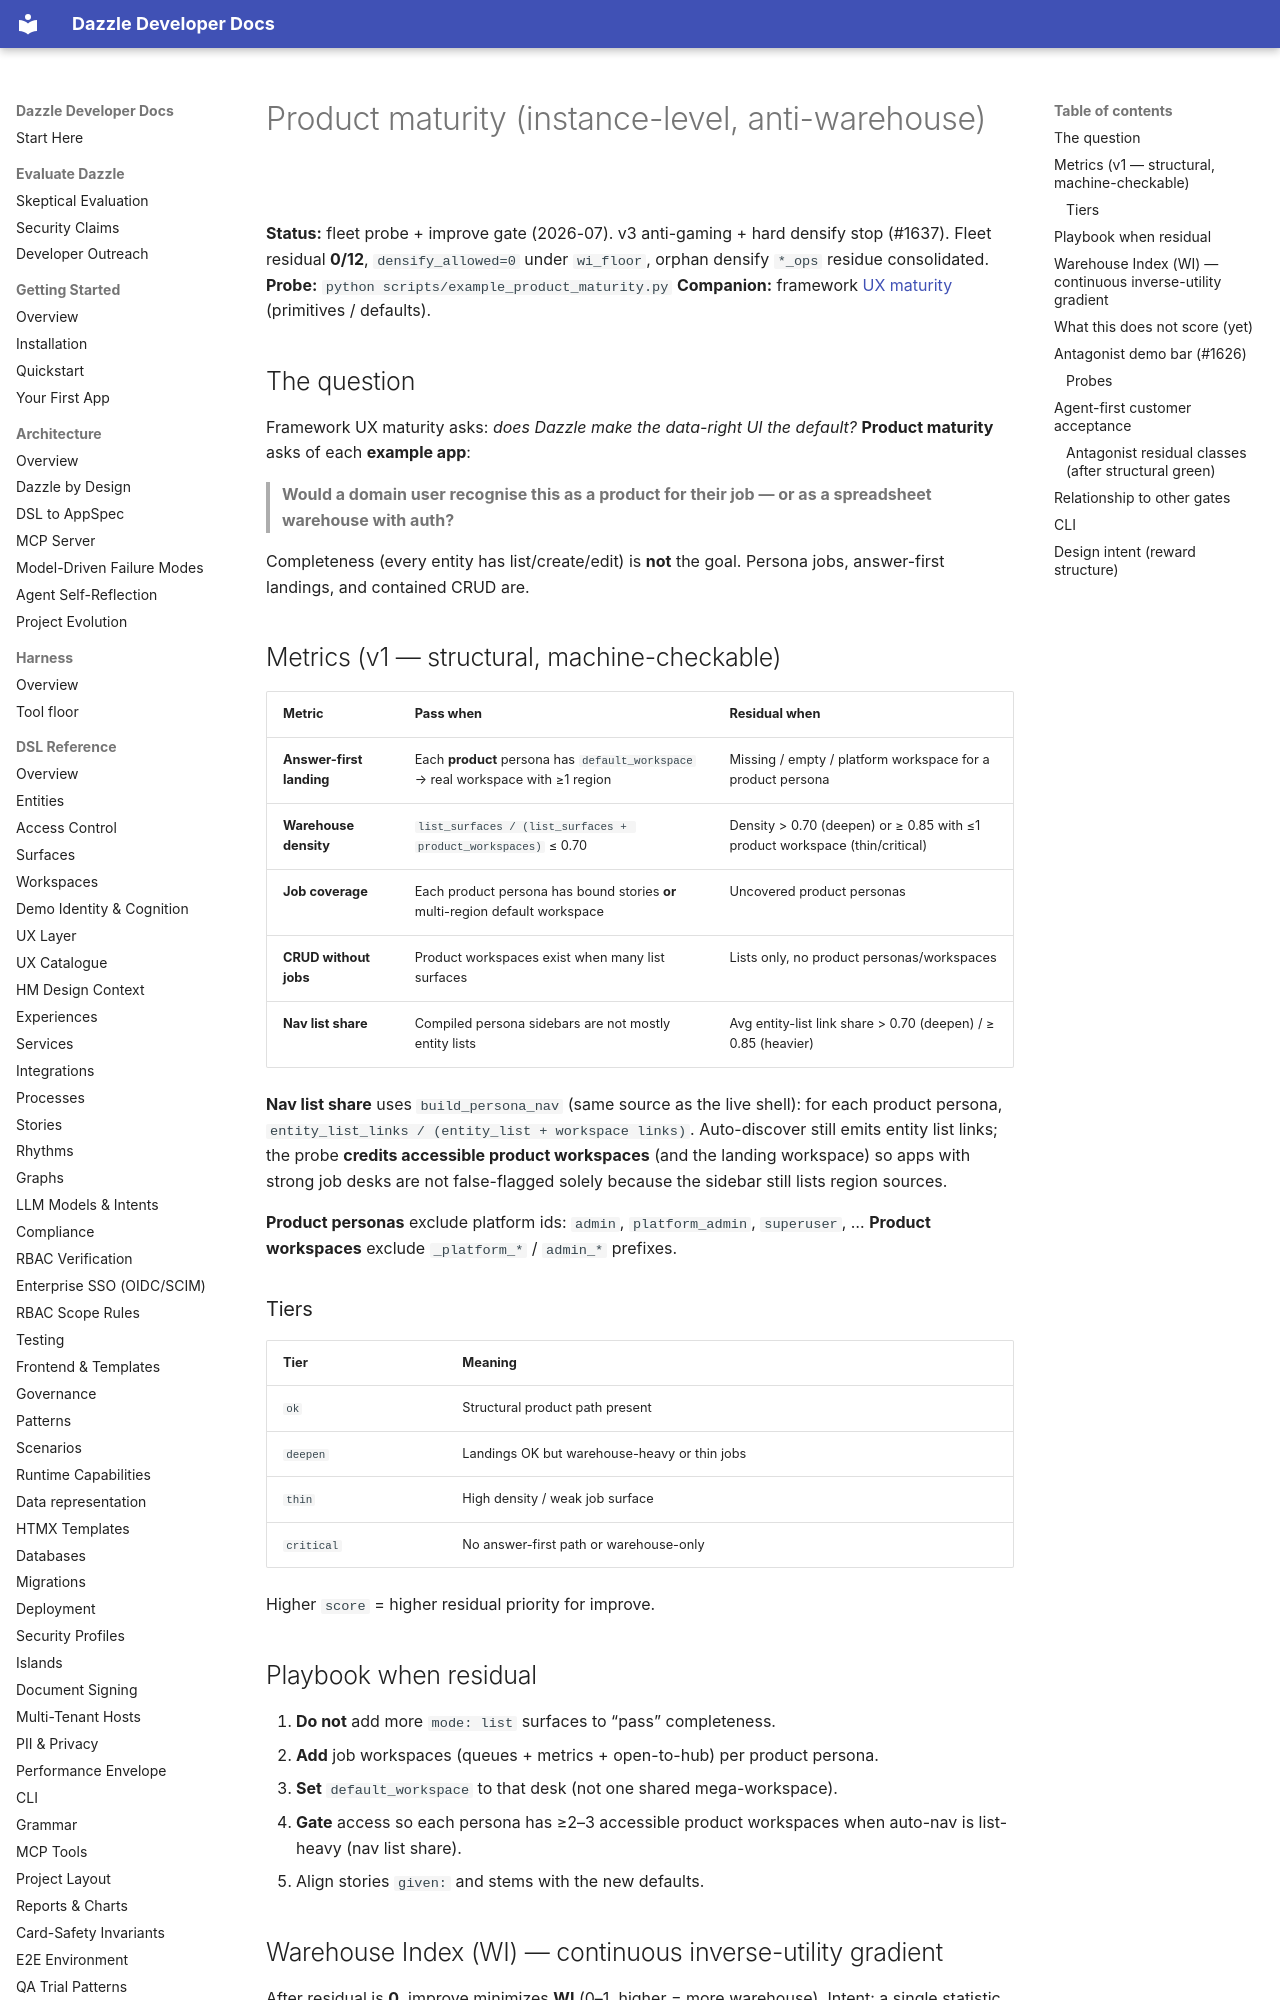

repository: manwithacat/dazzle · page: reference/product-maturity/index.html · generator: mkdocs

# Product maturity (instance-level, anti-warehouse)

**Status:** fleet probe + improve gate (2026-07). v3 anti-gaming + hard densify
stop (#1637). Fleet residual **0/12**, `densify_allowed=0` under `wi_floor`,
orphan densify `*_ops` residue consolidated.
**Probe:** `python scripts/example_product_maturity.py`
**Companion:** framework [UX maturity](ux-maturity.md) (primitives / defaults).

## The question

Framework UX maturity asks: *does Dazzle make the data-right UI the default?*
**Product maturity** asks of each **example app**:

> **Would a domain user recognise this as a product for their job —
> or as a spreadsheet warehouse with auth?**

Completeness (every entity has list/create/edit) is **not** the goal.
Persona jobs, answer-first landings, and contained CRUD are.

## Metrics (v1 — structural, machine-checkable)

| Metric | Pass when | Residual when |
|--------|-----------|---------------|
| **Answer-first landing** | Each **product** persona has `default_workspace` → real workspace with ≥1 region | Missing / empty / platform workspace for a product persona |
| **Warehouse density** | `list_surfaces / (list_surfaces + product_workspaces)` ≤ 0.70 | Density &gt; 0.70 (deepen) or ≥ 0.85 with ≤1 product workspace (thin/critical) |
| **Job coverage** | Each product persona has bound stories **or** multi-region default workspace | Uncovered product personas |
| **CRUD without jobs** | Product workspaces exist when many list surfaces | Lists only, no product personas/workspaces |
| **Nav list share** | Compiled persona sidebars are not mostly entity lists | Avg entity-list link share &gt; 0.70 (deepen) / ≥ 0.85 (heavier) |

**Nav list share** uses `build_persona_nav` (same source as the live shell): for
each product persona, `entity_list_links / (entity_list + workspace links)`.
Auto-discover still emits entity list links; the probe **credits accessible
product workspaces** (and the landing workspace) so apps with strong job desks
are not false-flagged solely because the sidebar still lists region sources.

**Product personas** exclude platform ids: `admin`, `platform_admin`, `superuser`, …
**Product workspaces** exclude `_platform_*` / `admin_*` prefixes.

### Tiers

| Tier | Meaning |
|------|---------|
| `ok` | Structural product path present |
| `deepen` | Landings OK but warehouse-heavy or thin jobs |
| `thin` | High density / weak job surface |
| `critical` | No answer-first path or warehouse-only |

Higher `score` = higher residual priority for improve.

## Playbook when residual

1. **Do not** add more `mode: list` surfaces to “pass” completeness.
2. **Add** job workspaces (queues + metrics + open-to-hub) per product persona.
3. **Set** `default_workspace` to that desk (not one shared mega-workspace).
4. **Gate** access so each persona has ≥2–3 accessible product workspaces when
   auto-nav is list-heavy (nav list share).
5. Align stories `given:` and stems with the new defaults.
